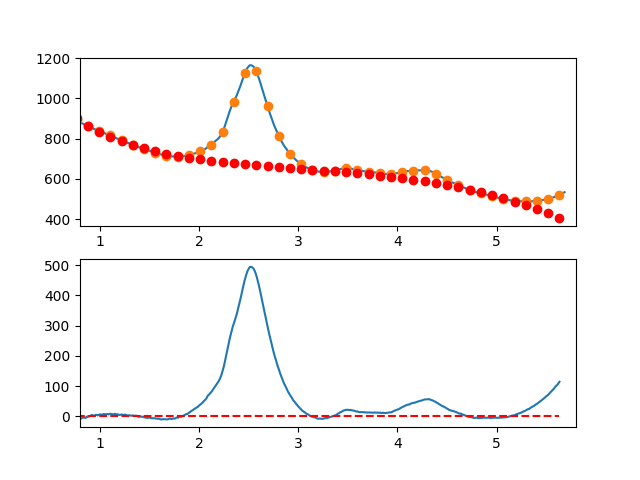

The file beside this chart, header and first rows:
7.660095065371018697e-01, -6.717563554898447364e+00
7.716692588143090337e-01, -6.075551777851387669e+00
7.773290110915161977e-01, -6.759552353690878590e+00
7.829887633687233617e-01, -7.233314885698746366e+00
7.886485156459305257e-01, -6.074588977155144676e+00
7.943082679231376897e-01, -7.154124231341370432e+00
7.999680202003448537e-01, -7.339670251537995682e+00
8.056277724775520177e-01, -9.002976641026066318e+00
8.112875247547591817e-01, -6.367793003086717363e+00
8.169472770319663457e-01, -5.998868941000409905e+00
8.226070293091735097e-01, -4.975954058048387196e+00
8.282667815863807848e-01, -4.477797957511256755e+00
8.339265338635878377e-01, -3.540150242669938052e+00
8.395862861407951128e-01, -3.612760516805110456e+00
8.452460384180022768e-01, -4.176378383197970834e+00
8.509057906952094408e-01, -5.157753445129856118e+00
8.565655429724164938e-01, -5.565635305880505257e+00
8.622252952496237688e-01, -2.722773568731327032e+00
8.678850475268309328e-01, -1.746917836963348236e+00
8.735447998040380968e-01, 1.121822861425698648e-01
8.792045520812451498e-01, -9.382228026944403609e-01
8.848643043584524248e-01, -8.248827067550337233e-01
8.905240566356595888e-01, -1.955470293203234178e-01
8.961838089128667528e-01, 6.220346263289684430e-01
9.018435611900738058e-01, 8.621126569120178829e-01
9.075033134672810808e-01, 1.677937459147869959e+00
9.131630657444882448e-01, 3.427759429755383280e+00
9.188228180216954089e-01, 4.572828965454164063e+00
9.244825702989024618e-01, 4.092396462962824444e+00
9.301423225761097369e-01, 2.876712319000944262e+00
9.358020748533169009e-01, 2.358026930287451250e+00
9.414618271305239539e-01, 2.309590693541395012e+00
9.471215794077312289e-01, 2.307654005481936110e+00
9.527813316849383929e-01, 3.129467262828484309e+00
9.584410839621455569e-01, 5.168280862299639011e+00
9.641008362393528319e-01, 4.923345200615244721e+00
9.697605885165598849e-01, 4.512910674493696206e+00
9.754203407937670489e-01, 3.231227680654228607e+00
9.810800930709743239e-01, 3.968546615816421763e+00
9.867398453481812659e-01, 4.664117876699037879e+00
9.923995976253885409e-01, 5.372191860021075627e+00
9.980593499025957049e-01, 5.312999707701465013e+00
1.003719102179802869e+00, 6.723695542456312069e+00
1.009378854457010144e+00, 5.999414232200933839e+00
1.015038606734217197e+00, 5.712290644851009347e+00
1.020698359011424472e+00, 5.068459648322118483e+00
1.026358111288631525e+00, 5.797056110529752004e+00
1.032017863565838578e+00, 7.346214899389678976e+00
1.037677615843045853e+00, 7.622070882817070014e+00
1.043337368120253128e+00, 7.188758928727907005e+00
1.048997120397460181e+00, 7.644413905037708901e+00
1.054656872674667456e+00, 6.607170679661635404e+00
1.060316624951874509e+00, 6.168164120515712057e+00
1.065976377229081784e+00, 6.910529095515357767e+00
1.071636129506288837e+00, 7.467400472575832282e+00
1.077295881783495890e+00, 7.947913119613303934e+00
1.082955634060703165e+00, 7.230201904543150704e+00
1.088615386337910440e+00, 6.401401695280469539e+00
1.094275138615117493e+00, 6.968647359741112268e+00
1.099934890892324768e+00, 8.169073765840948909e+00
1.105594643169532043e+00, 8.801815781494838120e+00
... 809 more rows
